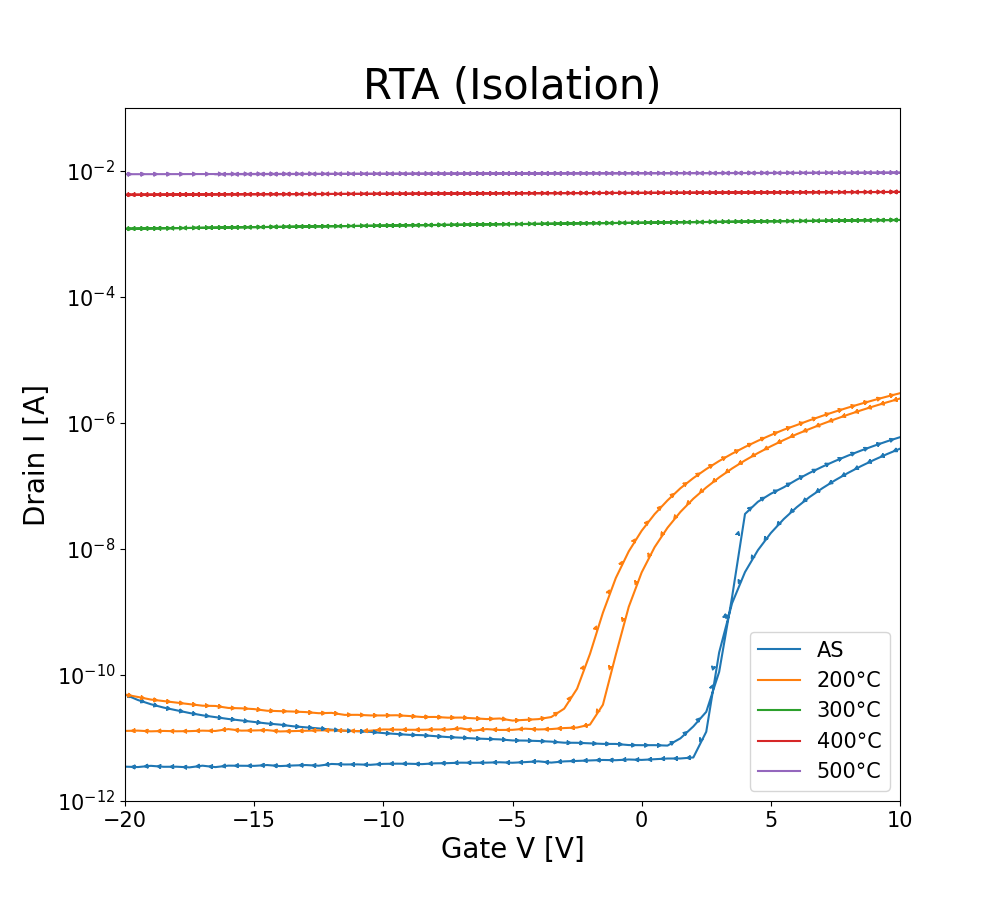

Values plotted in this chart, from the file beside it:
GateI, GateV, DrainI
-30.2727E-6, -20.0000E+0, 8.8943E-3
-30.3432E-6, -19.5000E+0, 8.9024E-3
-30.3847E-6, -19.0000E+0, 8.9106E-3
-30.4079E-6, -18.5000E+0, 8.9188E-3
-30.4132E-6, -18.0000E+0, 8.9271E-3
-30.4037E-6, -17.5000E+0, 8.9352E-3
-30.3787E-6, -17.0000E+0, 8.9435E-3
-30.3413E-6, -16.5000E+0, 8.9518E-3
-30.2912E-6, -16.0000E+0, 8.9602E-3
-30.2291E-6, -15.5000E+0, 8.9684E-3
-30.1514E-6, -15.0000E+0, 8.9768E-3
-30.0600E-6, -14.5000E+0, 8.9853E-3
-29.9561E-6, -14.0000E+0, 8.9938E-3
-29.8373E-6, -13.5000E+0, 9.0023E-3
-29.7110E-6, -13.0000E+0, 9.0109E-3
-29.5663E-6, -12.5000E+0, 9.0193E-3
-29.4099E-6, -12.0000E+0, 9.0278E-3
-29.2385E-6, -11.5000E+0, 9.0363E-3
-29.0507E-6, -11.0000E+0, 9.0451E-3
-28.8494E-6, -10.5000E+0, 9.0536E-3
-28.6310E-6, -10.0000E+0, 9.0622E-3
-28.3971E-6, -9.5000E+0, 9.0708E-3
-28.1460E-6, -9.0000E+0, 9.0794E-3
-27.8779E-6, -8.5000E+0, 9.0881E-3
-27.5905E-6, -8.0000E+0, 9.0967E-3
-27.2856E-6, -7.5000E+0, 9.1056E-3
-26.9588E-6, -7.0000E+0, 9.1141E-3
-26.6138E-6, -6.5000E+0, 9.1228E-3
-26.2478E-6, -6.0000E+0, 9.1316E-3
-25.8591E-6, -5.5000E+0, 9.1404E-3
-25.4483E-6, -5.0000E+0, 9.1492E-3
-25.0133E-6, -4.5000E+0, 9.1580E-3
-24.5554E-6, -4.0000E+0, 9.1668E-3
-24.0704E-6, -3.5000E+0, 9.1756E-3
-23.5560E-6, -3.0000E+0, 9.1844E-3
-23.0150E-6, -2.5000E+0, 9.1933E-3
-22.4441E-6, -2.0000E+0, 9.2022E-3
-21.8475E-6, -1.5000E+0, 9.2111E-3
-21.2147E-6, -1.0000E+0, 9.2199E-3
-20.5483E-6, -500.0000E-3, 9.2289E-3
-19.8505E-6, 000.0000E-3, 9.2379E-3
-19.1200E-6, 500.0000E-3, 9.2468E-3
-18.3530E-6, 1.0000E+0, 9.2557E-3
-17.5490E-6, 1.5000E+0, 9.2645E-3
-16.7039E-6, 2.0000E+0, 9.2734E-3
-15.8193E-6, 2.5000E+0, 9.2822E-3
-14.8939E-6, 3.0000E+0, 9.2910E-3
-13.9299E-6, 3.5000E+0, 9.2999E-3
-12.9197E-6, 4.0000E+0, 9.3088E-3
-11.8635E-6, 4.5000E+0, 9.3179E-3
-10.7634E-6, 5.0000E+0, 9.3267E-3
-9.6092E-6, 5.5000E+0, 9.3356E-3
-8.4076E-6, 6.0000E+0, 9.3446E-3
-7.1544E-6, 6.5000E+0, 9.3536E-3
-5.8605E-6, 7.0000E+0, 9.3606E-3
-4.5109E-6, 7.5000E+0, 9.3696E-3
-3.1029E-6, 8.0000E+0, 9.3786E-3
-1.6313E-6, 8.5000E+0, 9.3878E-3
-136.0085E-9, 9.0000E+0, 9.3951E-3
1.4247E-6, 9.5000E+0, 9.4031E-3
... 95 more rows
